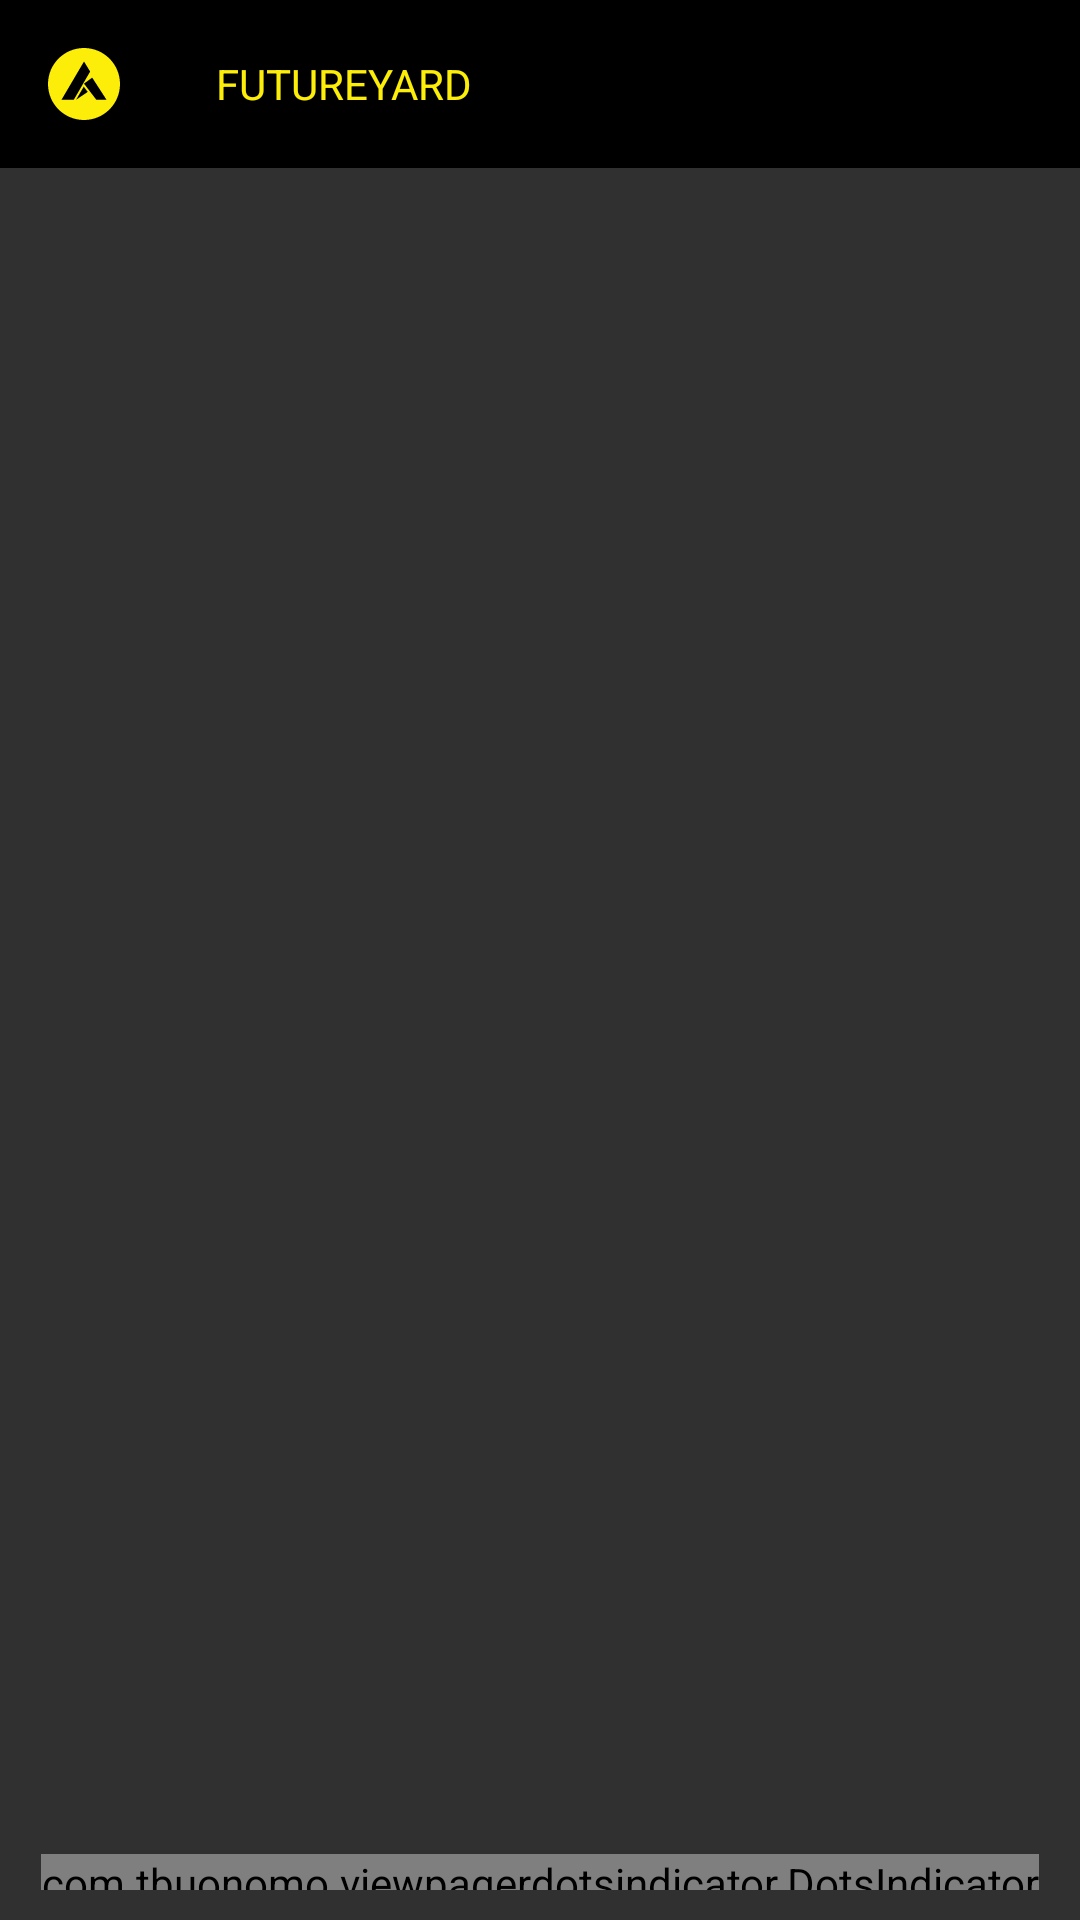

Write the Android layout XML for this screen, with the resource values it uses.
<!-- AndroidManifest.xml: application theme AppTheme -->
<!-- res/layout/activity_main.xml -->
<?xml version="1.0" encoding="utf-8"?>
<androidx.constraintlayout.widget.ConstraintLayout xmlns:android="http://schemas.android.com/apk/res/android"
    xmlns:app="http://schemas.android.com/apk/res-auto"
    xmlns:tools="http://schemas.android.com/tools"
    android:layout_width="match_parent"
    android:layout_height="match_parent"
    tools:context=".main.MainActivity">





    <androidx.viewpager.widget.ViewPager
        android:id="@+id/viewPager"
        android:layout_width="match_parent"
        android:layout_height="match_parent" />
    <com.google.android.material.appbar.MaterialToolbar
        android:id="@+id/materialToolbar"
        style="@style/tollbar_style_2"
        android:layout_width="match_parent"
        android:layout_height="wrap_content"
        android:background="#000000"
        app:layout_constraintStart_toStartOf="parent"
        app:layout_constraintTop_toTopOf="parent"
        app:navigationIcon="@drawable/ic_main_24"
        app:title="@string/toolbar_theme"
        app:titleTextColor="#fcee09" />

    <com.tbuonomo.viewpagerdotsindicator.DotsIndicator
        android:id="@+id/spring_dots_indicator"
        android:layout_width="wrap_content"
        android:layout_height="12dp"
        android:layout_marginBottom="10dp"
        app:dampingRatio="0.5"
        app:dotsColor="#F2EC00"
        app:dotsCornerRadius="2dp"
        app:dotsSize="8dp"
        app:dotsSpacing="6dp"
        app:dotsStrokeColor="#F2EC00"
        app:dotsStrokeWidth="2dp"
        app:layout_constraintBottom_toBottomOf="parent"
        app:layout_constraintEnd_toEndOf="parent"
        app:layout_constraintStart_toStartOf="parent"
        app:stiffness="300" />

</androidx.constraintlayout.widget.ConstraintLayout>
<!-- resources referenced by this layout -->
<resources>
  <!-- drawable ic_main_24 (drawable) -->
  <vector xmlns:android="http://schemas.android.com/apk/res/android"
  android:width="24dp"
  android:height="24dp"
  android:viewportWidth="24"
  android:viewportHeight="24">
  <path
      android:fillColor="#fcee09"
      android:fillType="evenOdd"
      android:pathData="M12 24C5.37 24 0 18.63 0 12S5.37 0 12 0s12 5.37 12 12s-5.37 12-12 12zm-0.09-11.1l-2.54 4.35l3.87-2.62l-1.33-1.74zM12 4.5L4.5 17.25h4.1l5.45-9.4L12 4.5zm0 7.38l4.1 5.37h3.4l-4.77-7.38L12 11.88z"/>
  </vector>
  <string name="toolbar_theme">FUTUREYARD</string>
  <style name="tollbar_style_2" parent="Theme.MaterialComponents.DayNight.NoActionBar">
          <item name="titleTextAppearance">@style/text_style</item>
      </style>
  <style name="AppTheme" parent="Theme.MaterialComponents.NoActionBar.Bridge">
          
          <item name="colorPrimary">#52F1FD</item>
          <item name="colorPrimaryDark">#000</item>
          <item name="android:colorButtonNormal">#F2EC00</item>
          <item name="shapeAppearanceSmallComponent">@style/shape_appearance_1</item>
          <item name="colorAccent">#52F1FD</item>
          <item name="android:navigationBarColor">#121212</item>
          <item name="colorControlActivated">#52F1FD</item>
      </style>
  <style name="text_style" parent="Theme.MaterialComponents.DayNight.NoActionBar">
          <item name="fontFamily">@font/cyberpunk</item>
  
      </style>
  <style name="shape_appearance_1" parent="@style/ShapeAppearance.MaterialComponents.SmallComponent">
      <item name="cornerFamily">cut</item>
      <item name="cornerSizeTopRight">16dp</item>
          <item name="cornerSizeTopLeft">2dp</item>
          <item name="cornerSizeBottomRight">4dp</item>
          <item name="cornerSizeBottomLeft">2dp</item>
      </style>
</resources>
